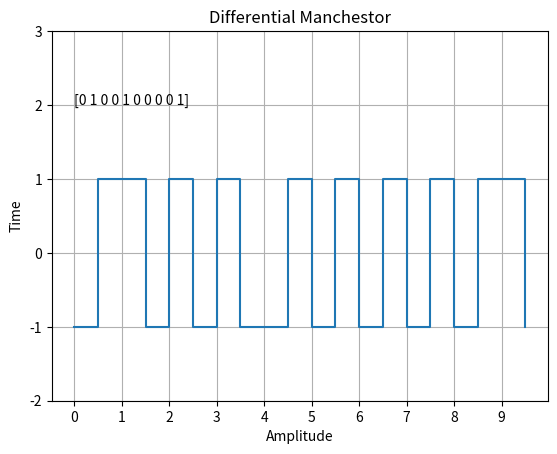

Python code for this plot:
import numpy as np
from matplotlib import pyplot as plt

data = np.random.randint(0,2,10)
time_org = np.arange(len(data))
signal = np.zeros(len(data)*2, dtype = int)

start = False
for i in range(0,len(data)*2,2):
    if start:
        if data[i//2] == 0:
            signal[i] =  -1*signal[i-1]
            signal[i+1] = signal[i-1]
        else:
            signal[i] = signal[i-1]
            signal[i+1] = -1* signal[i-1]
    else:
        start = True
        if data[i//2] == 0:
            signal[i] = -1
            signal[i+1] = 1
        else:
            signal[i] = 1
            signal[i+1] = -1


print(signal)
time = np.arange(len(signal))
plt.step(time, signal,where='post')
plt.title('Differential Manchestor')
plt.xlabel('Amplitude')
plt.ylabel('Time')
plt.text(0, 2, data)

plt.grid(True)
plt.yticks([-2,-1,0,1,2,3])
plt.xticks(time_org*2,time_org)
plt.show()
